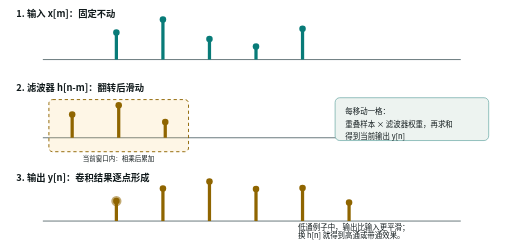
t = 0.00 s
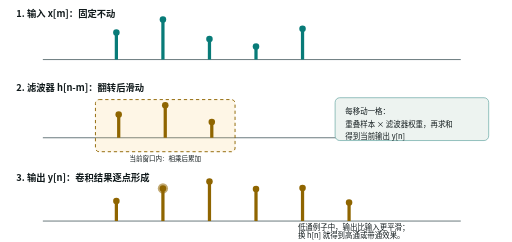
t = 1.28 s
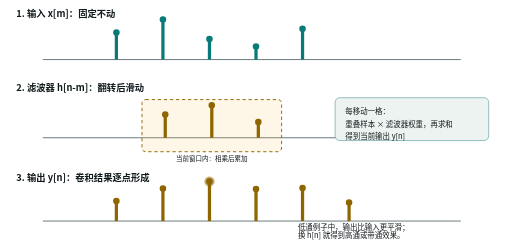
t = 2.56 s
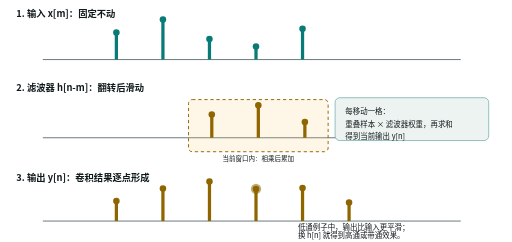
t = 3.84 s
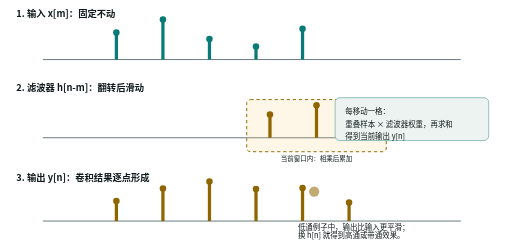
t = 5.48 s
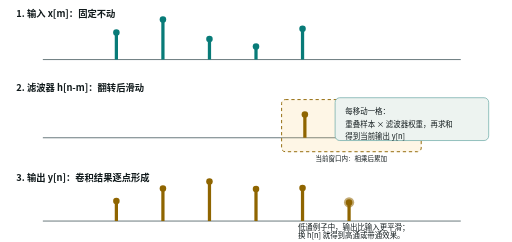
t = 6.56 s

The animated SVG that drew these frames (rendered in a browser with its animation timeline set to each time). Animation: 3 SMIL elements (animate=2,animateTransform=1); one cycle of 8.00 s, repeats indefinitely.

<svg xmlns="http://www.w3.org/2000/svg" width="1100" height="520" viewBox="0 0 1100 520" role="img" aria-labelledby="title desc">
  <title id="title">离散卷积包含输入、滤波器和输出</title>
  <desc id="desc">上方是输入序列，中间是翻转后滑动的滤波器，底部是卷积输出序列。滤波器每移动一格，重叠样本相乘并累加得到一个输出点。</desc>
  <style>
    text { font-family: "Microsoft YaHei", "Noto Sans CJK SC", sans-serif; fill: #10191b; }
    .axis { stroke: #607175; stroke-width: 2; }
    .xbar { stroke: #087b78; stroke-width: 7; }
    .hbar { stroke: #8f6500; stroke-width: 7; }
    .ybar { stroke: #8f6500; stroke-width: 7; }
    .dotx { fill: #087b78; }
    .doth { fill: #8f6500; }
    .doty { fill: #8f6500; }
    .window { fill: #f4c965; fill-opacity: .16; stroke: #8f6500; stroke-width: 2; stroke-dasharray: 7 6; }
    .calc { fill: #edf3f0; stroke: #68a8a5; stroke-width: 1.5; rx: 10; }
    .label { font-size: 20px; font-weight: 700; }
    .small { font-size: 16px; }
    .tiny { font-size: 14px; }
    @media (prefers-color-scheme: dark) {
      text { fill: #f5f1e9; }
      .axis { stroke: #7f9291; }
      .xbar { stroke: #69eee3; }
      .hbar, .ybar { stroke: #f4c965; }
      .dotx { fill: #69eee3; }
      .doth, .doty { fill: #f4c965; }
      .window { fill: #f4c965; stroke: #f4c965; }
      .calc { fill: #11252b; stroke: #3f8582; }
    }
  </style>
  <text class="label" x="35" y="36">1. 输入 x[m]：固定不动</text>
  <line class="axis" x1="92" y1="128" x2="990" y2="128"/>
  <g aria-label="输入序列柱状图">
    <line class="xbar" x1="250" y1="128" x2="250" y2="70"/><circle class="dotx" cx="250" cy="70" r="7"/>
    <line class="xbar" x1="350" y1="128" x2="350" y2="42"/><circle class="dotx" cx="350" cy="42" r="7"/>
    <line class="xbar" x1="450" y1="128" x2="450" y2="84"/><circle class="dotx" cx="450" cy="84" r="7"/>
    <line class="xbar" x1="550" y1="128" x2="550" y2="100"/><circle class="dotx" cx="550" cy="100" r="7"/>
    <line class="xbar" x1="650" y1="128" x2="650" y2="62"/><circle class="dotx" cx="650" cy="62" r="7"/>
  </g>
  <text class="label" x="35" y="195">2. 滤波器 h[n-m]：翻转后滑动</text>
  <line class="axis" x1="92" y1="296" x2="990" y2="296"/>
  <g id="moving-kernel">
    <rect class="window" x="105" y="214" width="300" height="112" rx="8"/>
    <line class="hbar" x1="155" y1="296" x2="155" y2="246"/><circle class="doth" cx="155" cy="246" r="7"/>
    <line class="hbar" x1="255" y1="296" x2="255" y2="226"/><circle class="doth" cx="255" cy="226" r="7"/>
    <line class="hbar" x1="355" y1="296" x2="355" y2="262"/><circle class="doth" cx="355" cy="262" r="7"/>
    <text class="tiny" x="178" y="346">当前窗口内：相乘后累加</text>
    <animateTransform attributeName="transform" type="translate" values="0 0;100 0;200 0;300 0;400 0;500 0;0 0" keyTimes="0;0.16;0.32;0.48;0.64;0.82;1" dur="8s" repeatCount="indefinite"/>
  </g>
  <rect class="calc" x="720" y="210" width="330" height="92"/>
  <text class="small" x="742" y="244">每移动一格：</text>
  <text class="small" x="742" y="272">重叠样本 × 滤波器权重，再求和</text>
  <text class="small" x="742" y="298">得到当前输出 y[n]</text>
  <text class="label" x="35" y="390">3. 输出 y[n]：卷积结果逐点形成</text>
  <line class="axis" x1="92" y1="475" x2="990" y2="475"/>
  <g aria-label="卷积输出序列柱状图">
    <line class="ybar" x1="250" y1="475" x2="250" y2="432"/><circle class="doty" cx="250" cy="432" r="7"/>
    <line class="ybar" x1="350" y1="475" x2="350" y2="405"/><circle class="doty" cx="350" cy="405" r="7"/>
    <line class="ybar" x1="450" y1="475" x2="450" y2="390"/><circle class="doty" cx="450" cy="390" r="7"/>
    <line class="ybar" x1="550" y1="475" x2="550" y2="406"/><circle class="doty" cx="550" cy="406" r="7"/>
    <line class="ybar" x1="650" y1="475" x2="650" y2="404"/><circle class="doty" cx="650" cy="404" r="7"/>
    <line class="ybar" x1="750" y1="475" x2="750" y2="435"/><circle class="doty" cx="750" cy="435" r="7"/>
  </g>
  <circle class="doty" r="11" cx="250" cy="432" opacity=".55">
    <animate attributeName="cx" values="250;350;450;550;650;750;250" keyTimes="0;0.16;0.32;0.48;0.64;0.82;1" dur="8s" repeatCount="indefinite"/>
    <animate attributeName="cy" values="432;405;390;406;404;435;432" keyTimes="0;0.16;0.32;0.48;0.64;0.82;1" dur="8s" repeatCount="indefinite"/>
  </circle>
  <text class="small" x="640" y="494">低通例子中，输出比输入更平滑；</text>
  <text class="small" x="640" y="512">换 h[n] 就得到高通或带通效果。</text>
</svg>
